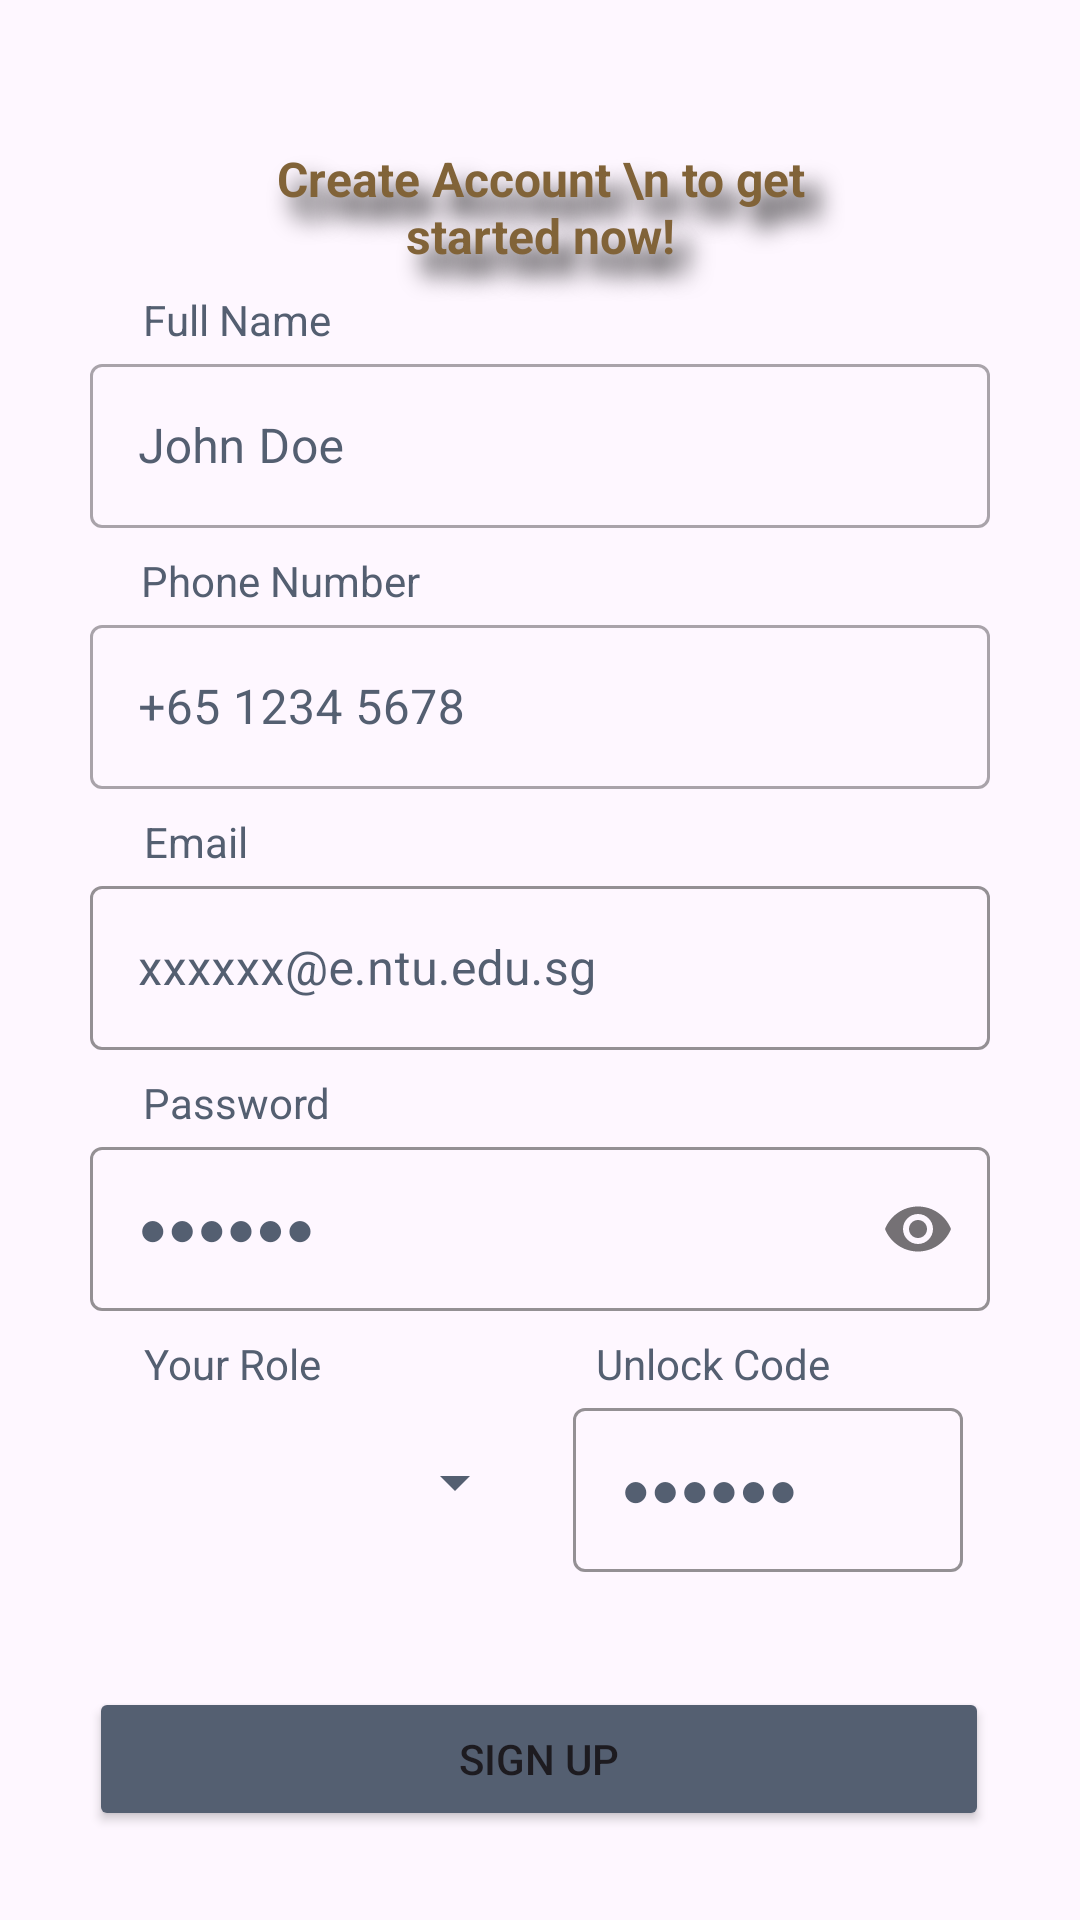

Layout XML and referenced resources for this Android screen:
<!-- AndroidManifest.xml: application theme Theme.Efinity -->
<!-- res/layout/activity_leadersignup.xml -->
<?xml version="1.0" encoding="utf-8"?>
<androidx.constraintlayout.widget.ConstraintLayout xmlns:android="http://schemas.android.com/apk/res/android"
    xmlns:app="http://schemas.android.com/apk/res-auto"
    xmlns:tools="http://schemas.android.com/tools"
    android:layout_width="match_parent"
    android:layout_height="match_parent">

    <TextView
        android:id="@+id/textView"
        android:layout_width="222dp"
        android:layout_height="81dp"
        android:gravity="center"
        android:shadowColor="@color/black"
        android:shadowDx="15"
        android:shadowDy="20"
        android:shadowRadius="20"
        android:text="Create Account \n to get started now!"
        android:textColor="#816338"
        android:textSize="16dp"
        android:textStyle="bold"
        app:layout_constraintBottom_toBottomOf="parent"
        app:layout_constraintEnd_toEndOf="parent"
        app:layout_constraintStart_toStartOf="parent"
        app:layout_constraintTop_toTopOf="parent"
        app:layout_constraintVertical_bias="0.051" />

    <TextView
        android:id="@+id/textView3"
        android:layout_width="wrap_content"
        android:layout_height="wrap_content"
        android:text="Full Name"
        android:textColor="#545F71"
        app:layout_constraintBottom_toTopOf="@+id/textInputLayout3"
        app:layout_constraintEnd_toEndOf="parent"
        app:layout_constraintHorizontal_bias="0.16"
        app:layout_constraintStart_toStartOf="parent" />

    <com.google.android.material.textfield.TextInputLayout
        android:id="@+id/textInputLayout3"
        style="@style/Widget.MaterialComponents.TextInputLayout.OutlinedBox"
        android:layout_width="300dp"
        android:layout_height="60dp"
        android:hint="John Doe"
        android:textColorHint="#545F71"
        android:theme="@style/ThemeOverlay.AppTheme.TextInputEditText.Outlined"
        app:layout_constraintBottom_toBottomOf="parent"
        app:layout_constraintEnd_toEndOf="parent"
        app:layout_constraintStart_toStartOf="parent"
        app:layout_constraintTop_toTopOf="parent"
        app:layout_constraintVertical_bias="0.20">

        <com.google.android.material.textfield.TextInputEditText
            android:id="@+id/fullnameEditText"
            android:layout_width="match_parent"
            android:layout_height="match_parent"
            android:ems="15"
            android:inputType="textPersonName"
            android:textColor="#545F71" />

    </com.google.android.material.textfield.TextInputLayout>

    <TextView
        android:id="@+id/textView4"
        android:layout_width="wrap_content"
        android:layout_height="wrap_content"
        android:text="Phone Number"
        android:textColor="#545F71"
        app:layout_constraintBottom_toTopOf="@+id/textInputLayout4"
        app:layout_constraintEnd_toEndOf="parent"
        app:layout_constraintHorizontal_bias="0.176"
        app:layout_constraintStart_toStartOf="parent" />

    <com.google.android.material.textfield.TextInputLayout
        android:id="@+id/textInputLayout4"
        style="@style/Widget.MaterialComponents.TextInputLayout.OutlinedBox"
        android:layout_width="300dp"
        android:layout_height="60dp"
        android:hint="+65 1234 5678"
        android:textColorHint="#545F71"
        android:theme="@style/ThemeOverlay.AppTheme.TextInputEditText.Outlined"
        app:layout_constraintBottom_toBottomOf="parent"
        app:layout_constraintEnd_toEndOf="parent"
        app:layout_constraintStart_toStartOf="parent"
        app:layout_constraintTop_toTopOf="parent"
        app:layout_constraintVertical_bias="0.35">

        <com.google.android.material.textfield.TextInputEditText
            android:id="@+id/phoneEditText"
            android:layout_width="match_parent"
            android:layout_height="match_parent"
            android:ems="15"
            android:inputType="phone"
            android:textColor="#545F71" />


    </com.google.android.material.textfield.TextInputLayout>


    <TextView
        android:layout_width="wrap_content"
        android:layout_height="wrap_content"
        android:text="Email"
        android:textColor="#545F71"
        app:layout_constraintBottom_toTopOf="@+id/textInputLayout"
        app:layout_constraintEnd_toEndOf="parent"
        app:layout_constraintHorizontal_bias="0.148"
        app:layout_constraintStart_toStartOf="parent" />

    <TextView
        android:layout_width="wrap_content"
        android:layout_height="wrap_content"
        android:text="Password"
        android:textColor="#545F71"
        app:layout_constraintBottom_toTopOf="@+id/textInputLayout2"
        app:layout_constraintEnd_toEndOf="parent"
        app:layout_constraintHorizontal_bias="0.16"
        app:layout_constraintStart_toStartOf="parent" />

    <com.google.android.material.textfield.TextInputLayout
        android:id="@+id/textInputLayout2"
        style="@style/Widget.MaterialComponents.TextInputLayout.OutlinedBox"
        android:layout_width="300dp"
        android:layout_height="60dp"
        android:hint="●●●●●●"
        android:textColorHint="#545F71"
        android:theme="@style/ThemeOverlay.AppTheme.TextInputEditText.Outlined"
        app:boxStrokeColor="#545F71"
        app:helperTextTextColor="#545F71"
        app:hintTextColor="#545F71"
        app:layout_constraintBottom_toBottomOf="parent"
        app:layout_constraintEnd_toEndOf="parent"
        app:layout_constraintStart_toStartOf="parent"
        app:layout_constraintTop_toTopOf="parent"
        app:layout_constraintVertical_bias="0.65"
        app:passwordToggleEnabled="true">

        <com.google.android.material.textfield.TextInputEditText
            android:id="@+id/passwordEditText"
            android:layout_width="match_parent"
            android:layout_height="match_parent"
            android:ems="15"
            android:inputType="textPassword"
            android:textColor="#545F71" />

    </com.google.android.material.textfield.TextInputLayout>

    <com.google.android.material.textfield.TextInputLayout
        android:id="@+id/textInputLayout"
        style="@style/Widget.MaterialComponents.TextInputLayout.OutlinedBox"
        android:layout_width="300dp"
        android:layout_height="60dp"
        android:hint="xxxxxx@e.ntu.edu.sg"
        android:textColorHint="#545F71"
        android:theme="@style/ThemeOverlay.AppTheme.TextInputEditText.Outlined"
        app:boxStrokeColor="#545F71"
        app:helperTextTextColor="#545F71"
        app:hintTextColor="#545F71"
        app:layout_constraintBottom_toBottomOf="parent"
        app:layout_constraintEnd_toEndOf="parent"
        app:layout_constraintStart_toStartOf="parent"
        app:layout_constraintTop_toTopOf="parent"
        app:layout_constraintVertical_bias="0.5">

        <com.google.android.material.textfield.TextInputEditText
            android:id="@+id/emailEditText"
            android:layout_width="match_parent"
            android:layout_height="match_parent"
            android:ems="15"
            android:inputType="textEmailAddress"
            android:textColor="#545F71" />

    </com.google.android.material.textfield.TextInputLayout>

    <TextView
        android:layout_width="wrap_content"
        android:layout_height="wrap_content"
        android:text="Your Role"
        android:textColor="#545F71"
        app:layout_constraintBottom_toTopOf="@+id/roleSpinner"
        app:layout_constraintEnd_toEndOf="parent"
        app:layout_constraintHorizontal_bias="0.159"
        app:layout_constraintStart_toStartOf="parent" />

    <Spinner
        android:id="@+id/roleSpinner"
        android:layout_width="130dp"
        android:layout_height="60dp"
        style="@style/Widget.MaterialComponents.TextInputLayout.OutlinedBox"
        android:theme="@style/ThemeOverlay.AppTheme.TextInputEditText.Outlined"
        android:backgroundTint="#545F71"
        app:layout_constraintBottom_toBottomOf="parent"
        app:layout_constraintEnd_toEndOf="parent"
        app:layout_constraintHorizontal_bias="0.199"
        app:layout_constraintStart_toStartOf="parent"
        app:layout_constraintTop_toTopOf="parent"
        app:layout_constraintVertical_bias="0.8" />

    <TextView
        android:layout_width="wrap_content"
        android:layout_height="wrap_content"
        android:text="Unlock Code"
        android:textColor="#545F71"
        app:layout_constraintBottom_toTopOf="@+id/textInputLayout5"
        app:layout_constraintEnd_toEndOf="parent"
        app:layout_constraintHorizontal_bias="0.704"
        app:layout_constraintStart_toStartOf="parent" />

    <com.google.android.material.textfield.TextInputLayout
        android:id="@+id/textInputLayout5"
        style="@style/Widget.MaterialComponents.TextInputLayout.OutlinedBox"
        android:layout_width="130dp"
        android:layout_height="60dp"
        android:hint="●●●●●●"
        android:textColorHint="#545F71"
        android:theme="@style/ThemeOverlay.AppTheme.TextInputEditText.Outlined"
        app:boxStrokeColor="#545F71"
        app:helperTextTextColor="#545F71"
        app:hintTextColor="#545F71"
        app:layout_constraintBottom_toBottomOf="parent"
        app:layout_constraintEnd_toEndOf="parent"
        app:layout_constraintHorizontal_bias="0.83"
        app:layout_constraintStart_toStartOf="parent"
        app:layout_constraintTop_toTopOf="parent"
        app:layout_constraintVertical_bias="0.8">

        <com.google.android.material.textfield.TextInputEditText
            android:id="@+id/codeEditText"
            android:layout_width="match_parent"
            android:layout_height="match_parent"
            android:textColor="#545F71"
            android:inputType="textPassword" />

    </com.google.android.material.textfield.TextInputLayout>

    <Button
        android:id="@+id/signupButton"
        android:layout_width="300dp"
        android:layout_height="wrap_content"
        android:backgroundTint="#545F71"
        android:text="Sign Up"
        app:layout_constraintBottom_toBottomOf="parent"
        app:layout_constraintEnd_toEndOf="parent"
        app:layout_constraintHorizontal_bias="0.495"
        app:layout_constraintStart_toStartOf="parent"
        app:layout_constraintTop_toTopOf="parent"
        app:layout_constraintVertical_bias="0.95" />


</androidx.constraintlayout.widget.ConstraintLayout>
<!-- resources referenced by this layout -->
<resources>
  <style name="ThemeOverlay.AppTheme.TextInputEditText.Outlined" parent="">
          <item name="colorPrimary">#545F71</item>
      </style>
  <style name="Theme.Efinity" parent="Base.Theme.Efinity" />
  <style name="Base.Theme.Efinity" parent="Theme.Material3.DayNight.NoActionBar">
          
          
      </style>
  <!-- not gathered from this repository: default colours our renderer supplied (Android Studio template values) -->
  <color name="black">#FF000000</color>
</resources>
